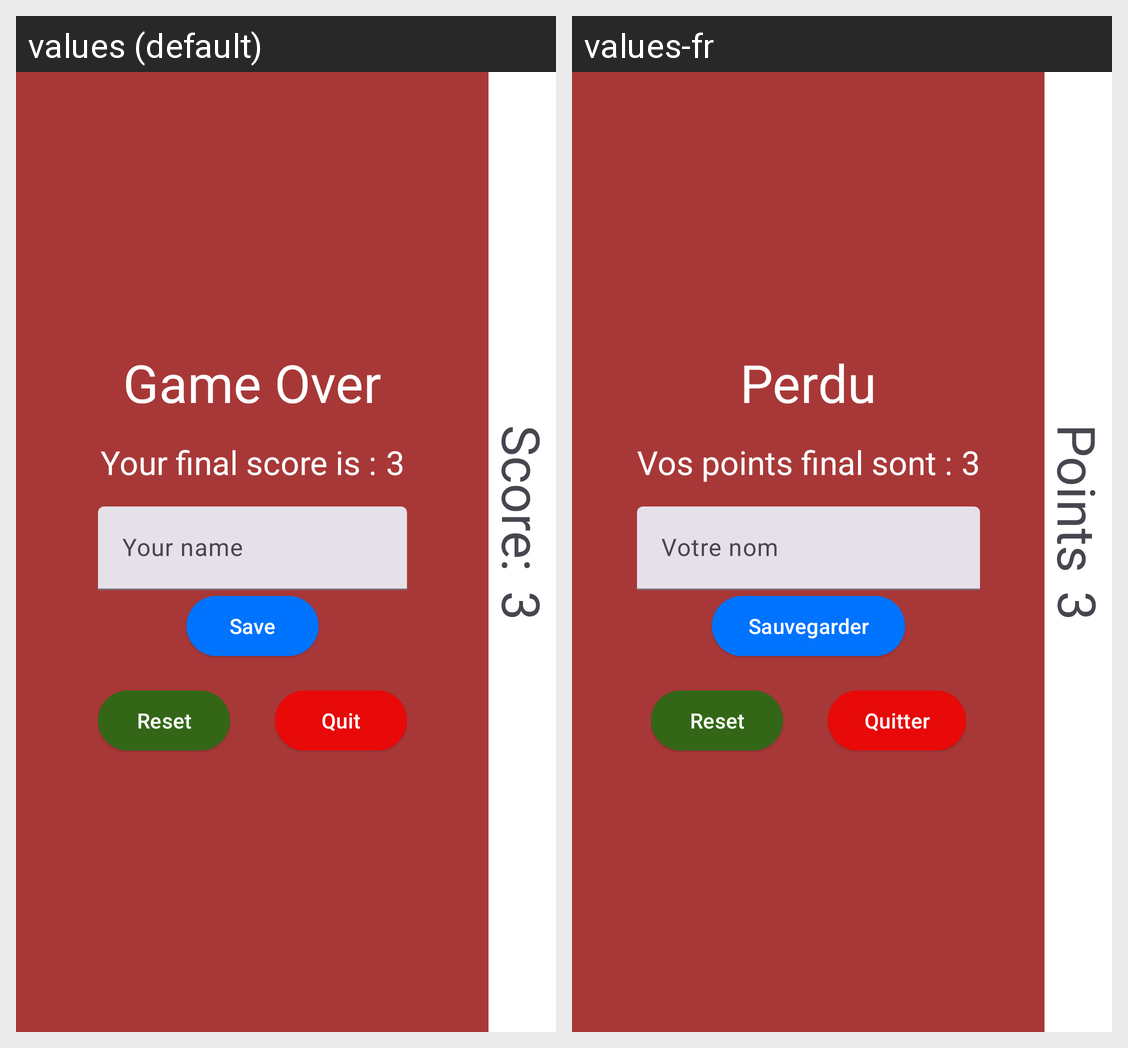

The Android screen above is rendered under two locales of the same app. Produce the string resources it draws, with the default and per-locale values.
Android screen res/layout/activity_snake.xml rendered under 2 locales, left to right: values (default), values-fr. Device: Nexus 5 (rendered at 1080×1920; each locale shown at half size, 540×960, under a caption strip naming it); theme Theme.SnakeGame.NoActionBar.
Strings drawn on this screen, with the default value and each locale's value (text and hints the layout hard-codes, and strings that could not be matched under every locale, appear in the picture but are not listed):

score
  values: Score:
  values-fr: Points :

txt_game_over
  values: Game Over
  values-fr: Perdu

txt_final_score
  values: Your final score is :
  values-fr: Vos points final sont :

edit_name_hint
  values: Your name
  values-fr: Votre nom

bt_save_score
  values: Save
  values-fr: Sauvegarder

bt_restart
  values: Reset
  values-fr: Reset

bt_quit
  values: Quit
  values-fr: Quitter
